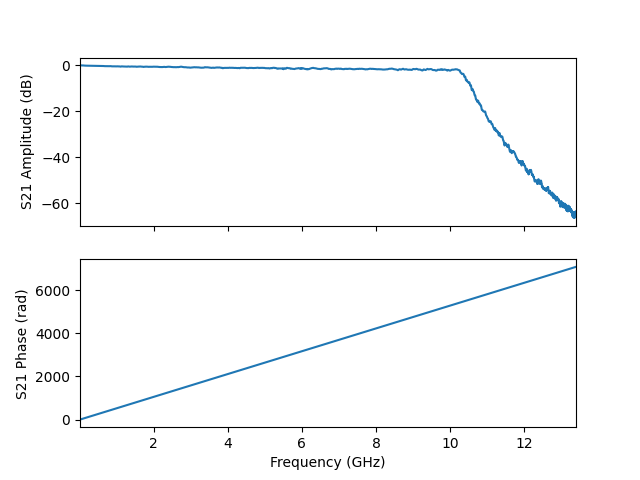

Data behind this chart, as committed beside it:
frequency, amplitude, phase, I, Q
10000000, -0.0855, -1.002, 0.5334, -0.8343
12678000, -0.05137, 0.4228, 0.9066, 0.4079
15356000, -0.0542, 1.846, -0.2698, 0.9564
18034000, -0.07187, 3.267, -0.984, -0.1241
20712000, -0.05516, 4.687, -0.02504, -0.9934
23390000, -0.07162, 6.107, 0.9765, -0.1737
26068000, -0.07703, 7.527, 0.3186, 0.9386
28746000, -0.07173, 8.946, -0.8803, 0.4568
31424000, -0.08314, 10.37, -0.5834, -0.8004
34102000, -0.09948, 11.79, 0.7023, -0.6958
36780000, -0.1074, 13.21, 0.7928, 0.5891
39458000, -0.1018, 14.62, -0.4632, 0.8731
42136000, -0.1119, 16.04, -0.9317, -0.3263
44814000, -0.12, 17.46, 0.1822, -0.9693
47492000, -0.1249, 18.88, 0.9851, 0.03391
50170000, -0.1418, 20.3, 0.1153, 0.977
52848000, -0.165, 21.72, -0.9456, 0.262
55526000, -0.1409, 23.14, -0.4021, -0.898
58204000, -0.1403, 24.56, 0.8274, -0.5325
60882000, -0.1271, 25.98, 0.652, 0.7389
63560000, -0.1468, 27.4, -0.6309, 0.7541
66238000, -0.1395, 28.82, -0.8413, -0.5104
68916000, -0.1527, 30.24, 0.3772, -0.9073
71594000, -0.1466, 31.66, 0.9544, 0.2364
74272000, -0.1535, 33.08, -0.08958, 0.9784
76950000, -0.1409, 34.5, -0.9821, 0.05907
79628000, -0.1329, 35.92, -0.2068, -0.9629
82306000, -0.1451, 37.34, 0.9194, -0.3492
84984000, -0.1367, 38.76, 0.4845, 0.8569
87662000, -0.1442, 40.17, -0.7734, 0.6076
90340000, -0.1617, 41.59, -0.7159, -0.6715
93018000, -0.1545, 43.01, 0.5562, -0.8097
95696000, -0.1619, 44.43, 0.8837, 0.4273
98374000, -0.175, 45.85, -0.2889, 0.9365
101052000, -0.1831, 47.27, -0.9684, -0.1445
103730000, -0.204, 48.69, -0.002575, -0.9768
106408000, -0.203, 50.11, 0.9653, -0.1502
109086000, -0.1851, 51.53, 0.2952, 0.9334
111764000, -0.1787, 52.95, -0.8788, 0.4329
114442000, -0.1811, 54.37, -0.5605, -0.8031
117120000, -0.1783, 55.79, 0.7096, -0.6755
119798000, -0.176, 57.21, 0.775, 0.5997
122476000, -0.1823, 58.63, -0.4758, 0.8559
125154000, -0.1957, 60.05, -0.9162, -0.3414
127832000, -0.1924, 61.47, 0.1997, -0.9575
130510000, -0.1925, 62.89, 0.9766, 0.05287
133188000, -0.1964, 64.31, 0.09456, 0.9731
135866000, -0.2086, 65.73, -0.9464, 0.2396
138544000, -0.2161, 67.15, -0.3784, -0.899
141222000, -0.2308, 68.57, 0.8306, -0.5082
143900000, -0.2509, 69.99, 0.6256, 0.7433
146578000, -0.2585, 71.41, -0.6395, 0.7302
149256000, -0.2452, 72.82, -0.8197, -0.5227
151934000, -0.2361, 74.24, 0.3934, -0.8901
154612000, -0.2298, 75.66, 0.94, 0.2546
157290000, -0.2264, 77.08, -0.1101, 0.968
159968000, -0.2277, 78.5, -0.9734, 0.03728
162646000, -0.2244, 79.92, -0.1837, -0.957
165324000, -0.2246, 81.34, 0.9183, -0.326
168002000, -0.2303, 82.76, 0.4606, 0.858
... 4,941 more rows
